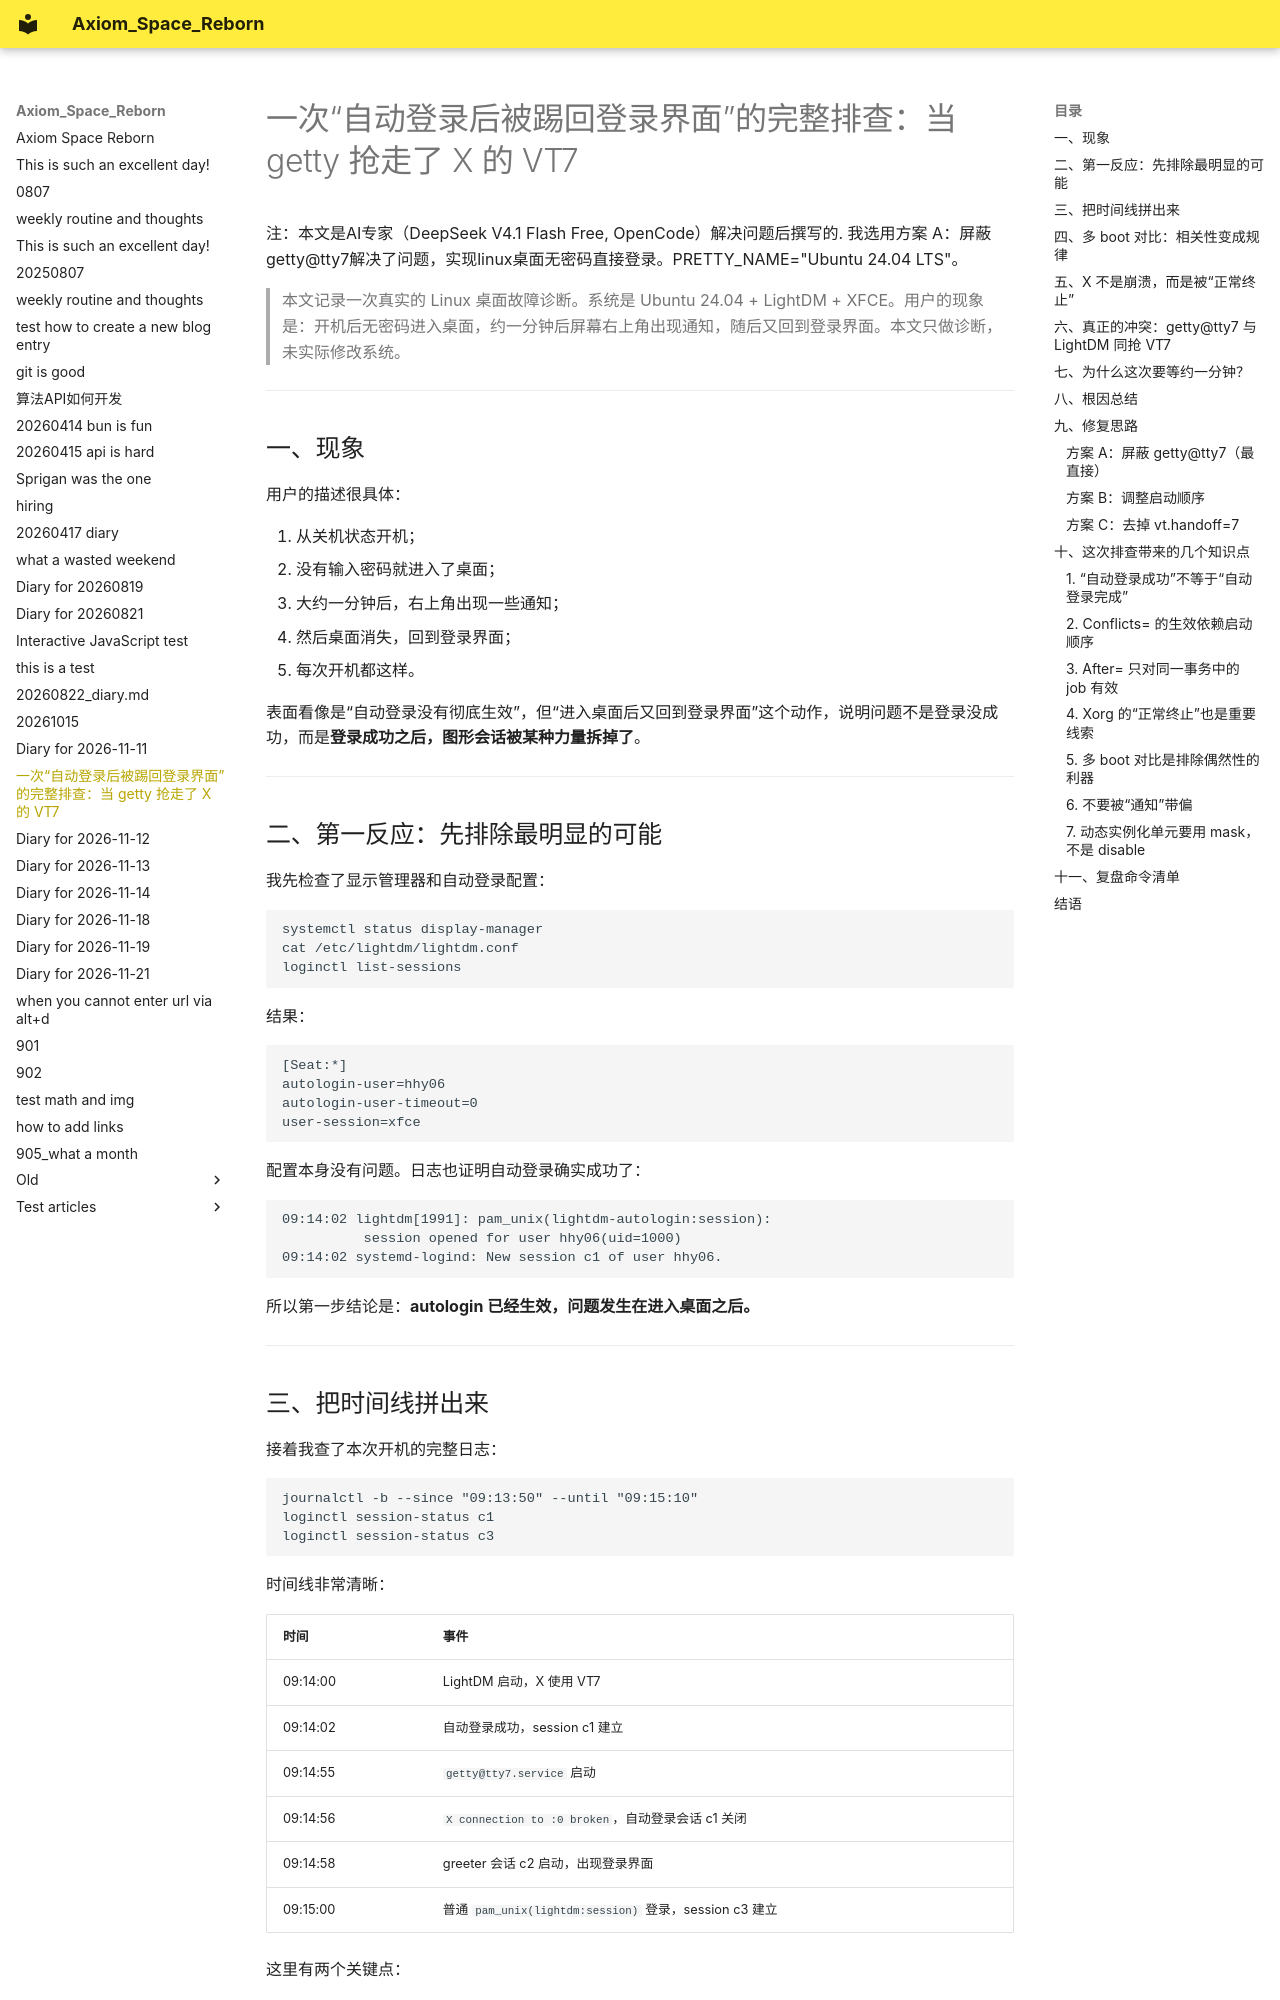

repository: hhy06/hhy06.github.io · page: 20261111_linux_desktop_login_problem/index.html · generator: mkdocs

# 一次“自动登录后被踢回登录界面”的完整排查：当 getty 抢走了 X 的 VT7

注：本文是AI专家（DeepSeek V4.1 Flash Free, OpenCode）解决问题后撰写的. 我选用方案 A：屏蔽 getty@tty7解决了问题，实现linux桌面无密码直接登录。PRETTY_NAME="Ubuntu 24.04 LTS"。


> 本文记录一次真实的 Linux 桌面故障诊断。系统是 Ubuntu 24.04 + LightDM + XFCE。用户的现象是：开机后无密码进入桌面，约一分钟后屏幕右上角出现通知，随后又回到登录界面。本文只做诊断，未实际修改系统。

---

## 一、现象

用户的描述很具体：

1. 从关机状态开机；
2. 没有输入密码就进入了桌面；
3. 大约一分钟后，右上角出现一些通知；
4. 然后桌面消失，回到登录界面；
5. 每次开机都这样。

表面看像是“自动登录没有彻底生效”，但“进入桌面后又回到登录界面”这个动作，说明问题不是登录没成功，而是**登录成功之后，图形会话被某种力量拆掉了**。

---

## 二、第一反应：先排除最明显的可能

我先检查了显示管理器和自动登录配置：

```bash
systemctl status display-manager
cat /etc/lightdm/lightdm.conf
loginctl list-sessions
```

结果：

```ini
[Seat:*]
autologin-user=hhy06
autologin-user-timeout=0
user-session=xfce
```

配置本身没有问题。日志也证明自动登录确实成功了：

```text
09:14:02 lightdm[1991]: pam_unix(lightdm-autologin:session):
          session opened for user hhy06(uid=1000)
09:14:02 systemd-logind: New session c1 of user hhy06.
```

所以第一步结论是：**autologin 已经生效，问题发生在进入桌面之后。**

---

## 三、把时间线拼出来

接着我查了本次开机的完整日志：

```bash
journalctl -b --since "09:13:50" --until "09:15:10"
loginctl session-status c1
loginctl session-status c3
```

时间线非常清晰：

| 时间 | 事件 |
|---|---|
| 09:14:00 | LightDM 启动，X 使用 VT7 |
| 09:14:02 | 自动登录成功，session c1 建立 |
| 09:14:55 | `getty@tty7.service` 启动 |
| 09:14:56 | `X connection to :0 broken`，自动登录会话 c1 关闭 |
| 09:14:58 | greeter 会话 c2 启动，出现登录界面 |
| 09:15:00 | 普通 `pam_unix(lightdm:session)` 登录，session c3 建立 |

这里有两个关键点：

1. **c1 是 `lightdm-autologin` 会话，c3 是普通 `lightdm` 会话。** 第二次进入桌面不是 autologin 再次生效，而是 greeter 发起的正常认证流程。这就是用户感觉“无密码登录不彻底”的直接原因。
2. **X 断开和 `getty@tty7` 启动只差约 1 秒。**

这不是巧合，而是需要重点验证的相关性。

---
